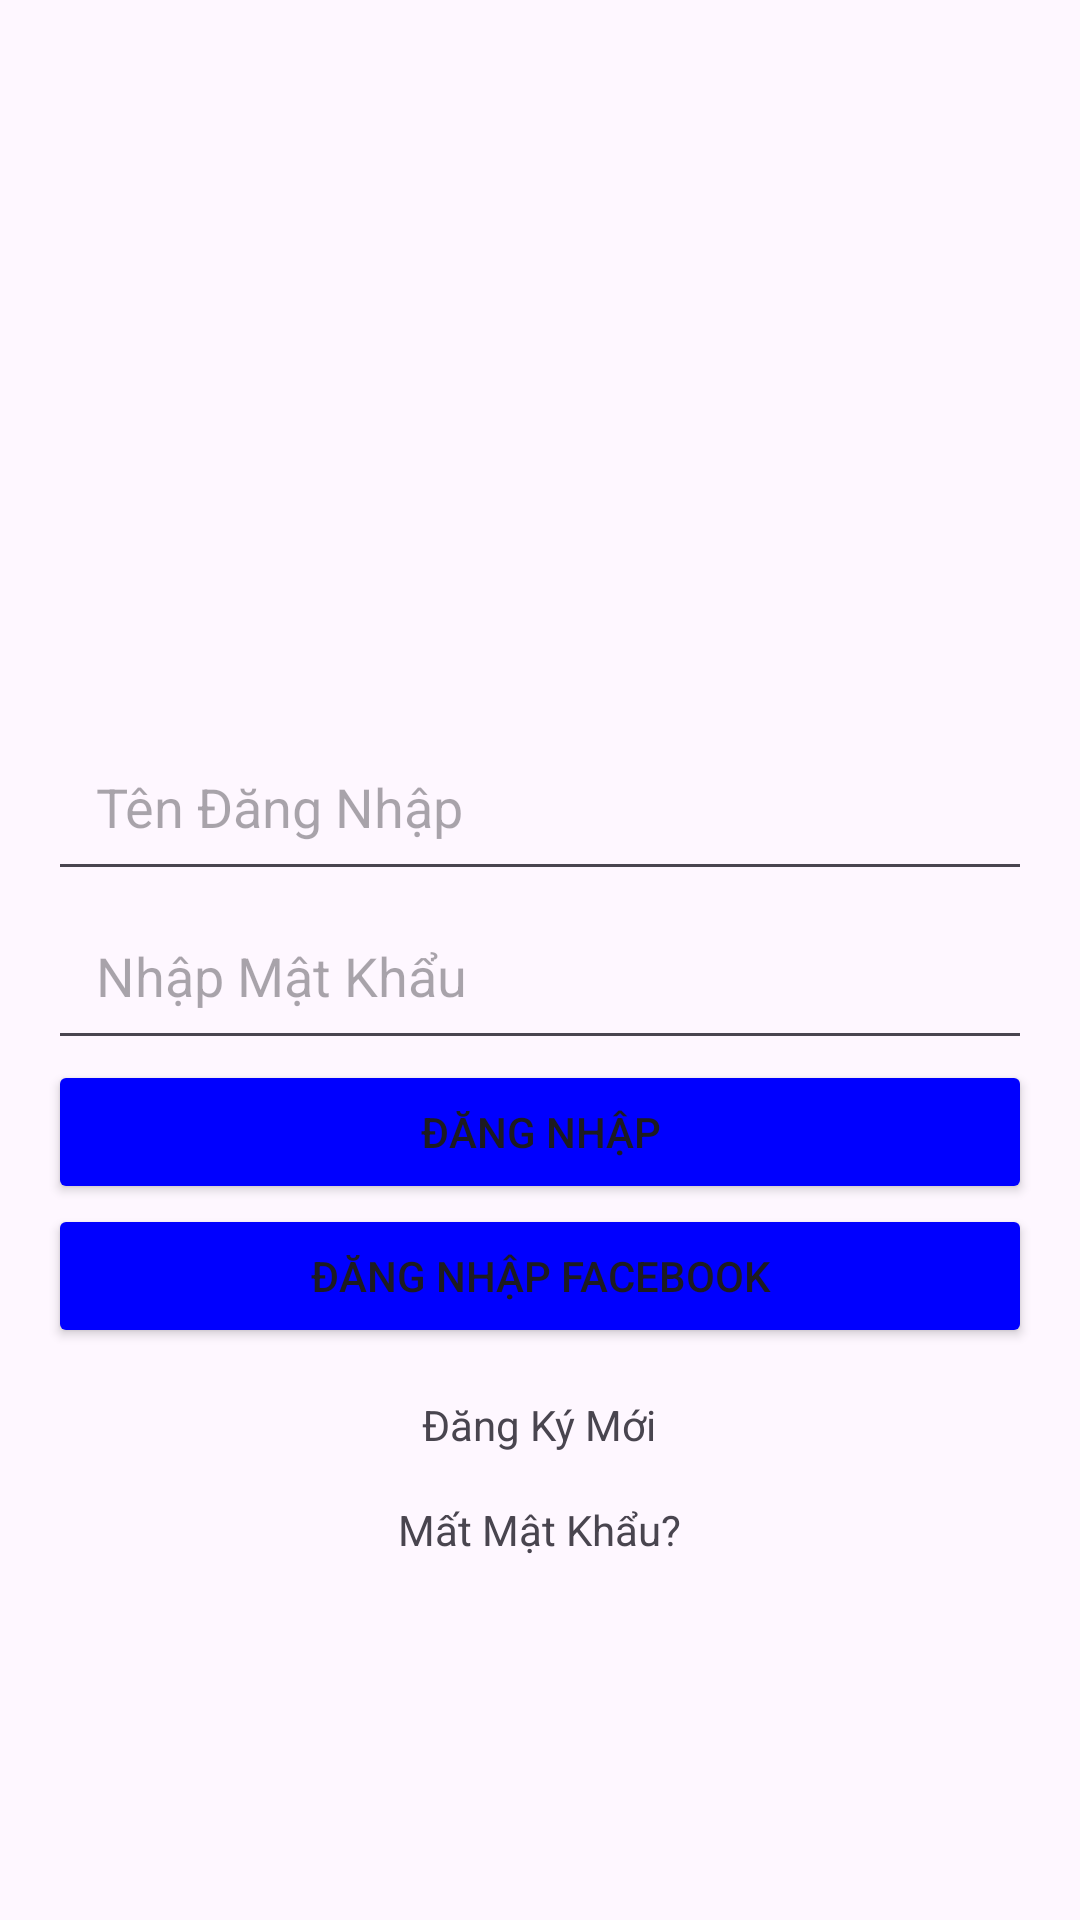

This screen was rendered from an Android layout file. Write that file and the resources it references.
<!-- AndroidManifest.xml: application theme Theme.AppBTL -->
<!-- res/layout/activity_login.xml -->
<?xml version="1.0" encoding="utf-8"?>
<LinearLayout xmlns:android="http://schemas.android.com/apk/res/android"
    android:id="@+id/main"
    android:layout_width="match_parent"
    android:layout_height="match_parent"
    android:orientation="vertical"
    android:gravity="center"
    android:padding="16dp">

    <ImageView
        android:id="@+id/logoImage"
        android:layout_width="120dp"
        android:layout_height="120dp"
        android:src="@drawable/logo" />

    <EditText
        android:id="@+id/usernameInput"
        android:layout_width="match_parent"
        android:layout_height="wrap_content"
        android:hint="Tên Đăng Nhập"
        android:inputType="text"
        android:autofillHints="username"
        android:padding="16dp"
        android:minHeight="48dp"/>

    <EditText
        android:id="@+id/passwordInput"
        android:layout_width="match_parent"
        android:layout_height="wrap_content"
        android:hint="Nhập Mật Khẩu"
        android:inputType="textPassword"
        android:autofillHints="password"
        android:padding="16dp"
        android:minHeight="48dp"/>

    <Button
        android:id="@+id/loginButton"
        android:layout_width="match_parent"
        android:layout_height="wrap_content"
        android:text="ĐĂNG NHẬP"
        android:backgroundTint="@color/colorPrimary"
        android:onClick="login" />

    <Button
        android:id="@+id/facebookLoginButton"
        android:layout_width="match_parent"
        android:layout_height="wrap_content"
        android:text="ĐĂNG NHẬP FACEBOOK"
        android:backgroundTint="@color/colorFacebook" />

    <TextView
        android:id="@+id/registerText"
        android:layout_width="wrap_content"
        android:layout_height="wrap_content"
        android:text="Đăng Ký Mới"
        android:onClick="navigateToRegister"
        android:padding="16dp"
        android:minHeight="48dp"/>

    <TextView
        android:id="@+id/forgotPasswordText"
        android:layout_width="wrap_content"
        android:layout_height="wrap_content"
        android:text="Mất Mật Khẩu?" />
</LinearLayout>
<!-- resources referenced by this layout -->
<resources>
  <color name="colorFacebook">#0000FF</color>
  <color name="colorPrimary">#0000FF</color>
  <style name="Theme.AppBTL" parent="Base.Theme.AppBTL" />
  <style name="Base.Theme.AppBTL" parent="Theme.Material3.DayNight.NoActionBar">
          
          
      </style>
</resources>
